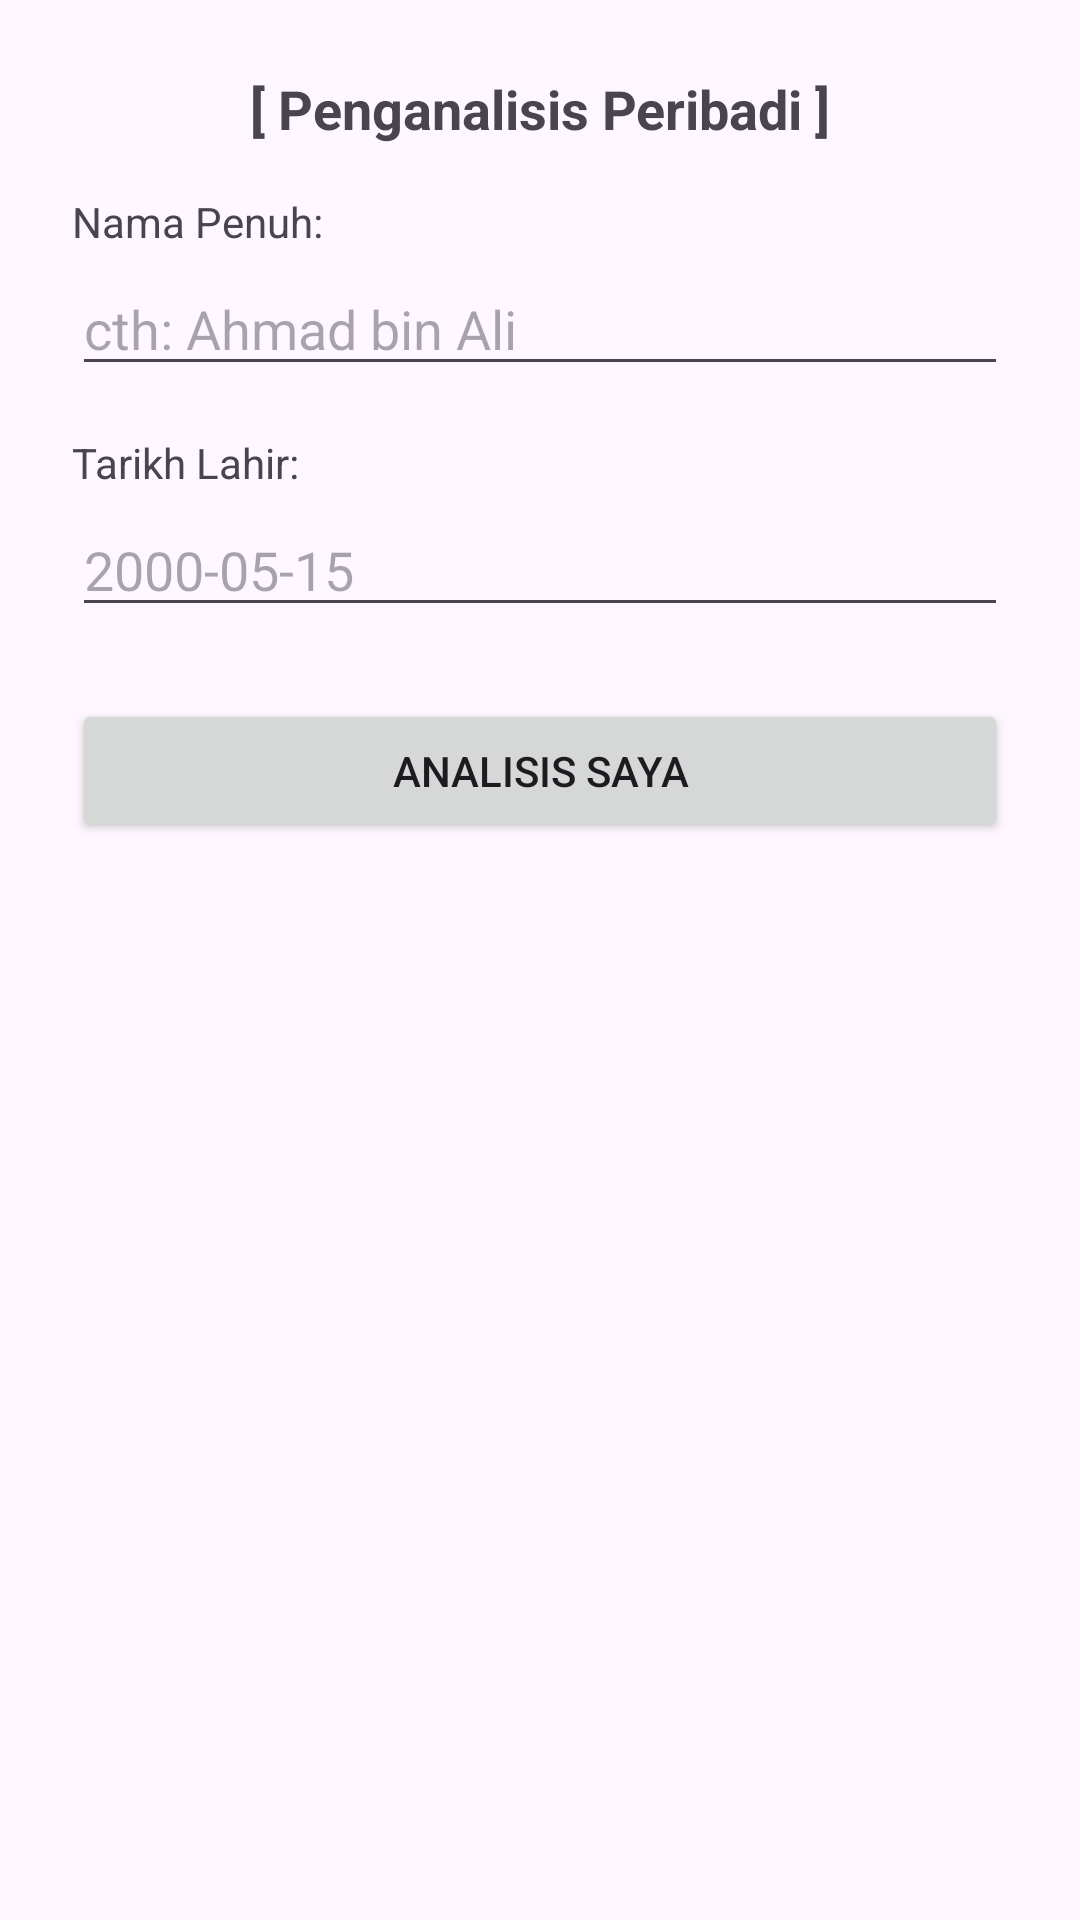

Produce the Android XML layout that renders to this screen, including the resource entries it uses.
<!-- AndroidManifest.xml: application theme Theme.Lab2_Exercise -->
<!-- res/layout/activity_main.xml -->
<LinearLayout xmlns:android="http://schemas.android.com/apk/res/android"
    android:layout_width="match_parent"
    android:layout_height="match_parent"
    android:orientation="vertical"
    android:padding="24dp">

    <TextView
        android:layout_width="match_parent"
        android:layout_height="wrap_content"
        android:text="[ Penganalisis Peribadi ]"
        android:textSize="18sp"
        android:textStyle="bold"
        android:gravity="center"
        android:paddingBottom="16dp"/>

    <TextView
        android:layout_width="match_parent"
        android:layout_height="wrap_content"
        android:text="Nama Penuh:"
        android:paddingBottom="4dp"/>

    <EditText
        android:id="@+id/editNama"
        android:layout_width="match_parent"
        android:layout_height="wrap_content"
        android:hint="cth: Ahmad bin Ali"
        android:inputType="textPersonName"
        android:layout_marginBottom="16dp"/>

    <TextView
        android:layout_width="match_parent"
        android:layout_height="wrap_content"
        android:text="Tarikh Lahir:"
        android:paddingBottom="4dp"/>

    <EditText
        android:id="@+id/editTarikh"
        android:layout_width="match_parent"
        android:layout_height="wrap_content"
        android:hint="2000-05-15"
        android:inputType="date"
        android:layout_marginBottom="24dp"/>

    <Button
        android:id="@+id/btnAnalisis"
        android:layout_width="match_parent"
        android:layout_height="wrap_content"
        android:text="ANALISIS SAYA"/>

</LinearLayout>
<!-- resources referenced by this layout -->
<resources>
  <style name="Theme.Lab2_Exercise" parent="Base.Theme.Lab2_Exercise" />
  <style name="Base.Theme.Lab2_Exercise" parent="Theme.Material3.DayNight.NoActionBar">
          
          
      </style>
</resources>
